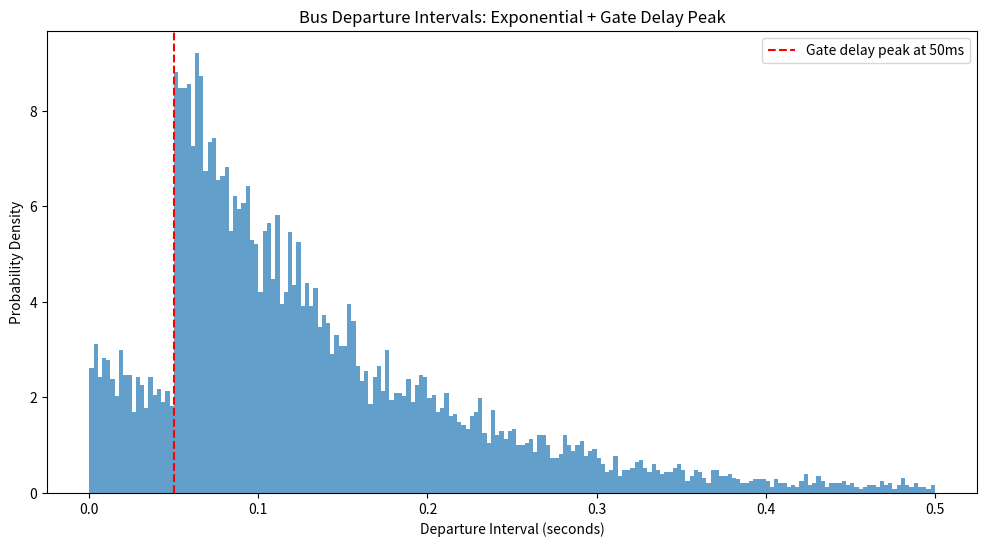

The matplotlib source for this figure:
import numpy as np
import matplotlib.pyplot as plt
from scipy.stats import expon

# 系统参数
base_lambda = 10  # 基础发车率(次/秒)，对应平均间隔100ms
gate_delay = 0.05  # 安检关卡固定延迟(秒)
gate_prob = 0.7    # 需要安检的概率

# 模拟设置
num_simulations = 10000

def simulate_intervals():
    intervals = []
    for _ in range(num_simulations):
        # 基础发车间隔(指数分布)
        base_interval = expon.rvs(scale=1/base_lambda)
        
        # 随机决定是否需要安检
        if np.random.rand() < gate_prob:
            final_interval = base_interval + gate_delay
        else:
            final_interval = base_interval
            
        intervals.append(final_interval)
    return np.array(intervals)

# 运行模拟
intervals = simulate_intervals()

# 绘制混合分布统计图
plt.figure(figsize=(12, 6))
counts, bins, patches = plt.hist(intervals, 
                                bins=200, 
                                density=True, 
                                range=(0, 0.5),
                                alpha=0.7)

# 标记50ms峰值位置
plt.axvline(x=gate_delay, color='r', linestyle='--', 
           label=f'Gate delay peak at {gate_delay*1000:.0f}ms')
plt.xlabel('Departure Interval (seconds)')
plt.ylabel('Probability Density')
plt.title('Bus Departure Intervals: Exponential + Gate Delay Peak')
plt.legend()
plt.show()

# 输出统计信息
print(f"Base exponential mean: {1/base_lambda:.3f}s (100ms)")
print(f"Observed mean interval: {np.mean(intervals):.3f}s")
print(f"Peak location: {gate_delay*1000:.0f}ms")
print(f"Minimum interval: {np.min(intervals)*1000:.2f}ms")
print(f"Maximum interval: {np.max(intervals)*1000:.2f}ms")